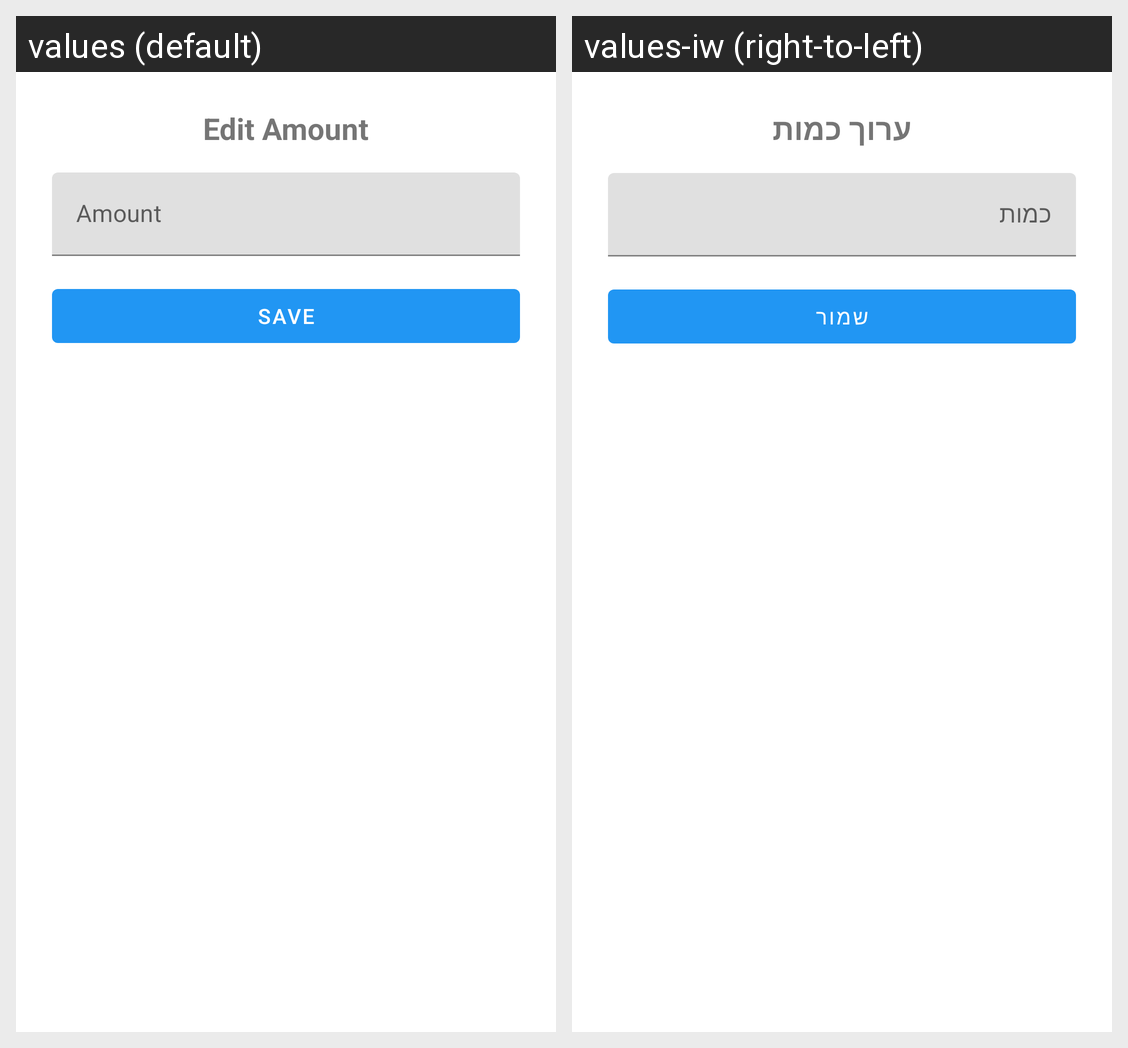

Locale-by-locale string values for the Android screen shown in this grid:
Android screen res/layout/dialog_edit_amount.xml rendered under 2 locales, left to right: values (default), values-iw (right-to-left). Device: Nexus 5 (rendered at 1080×1920; each locale shown at half size, 540×960, under a caption strip naming it); theme Theme.MiniApp_Restaurant.
Strings drawn on this screen, with the default value and each locale's value (text and hints the layout hard-codes, and strings that could not be matched under every locale, appear in the picture but are not listed):

edit_amount
  values: Edit Amount
  values-iw: ערוך כמות

amount
  values: Amount
  values-iw: כמות

save
  values: Save
  values-iw: שמור
